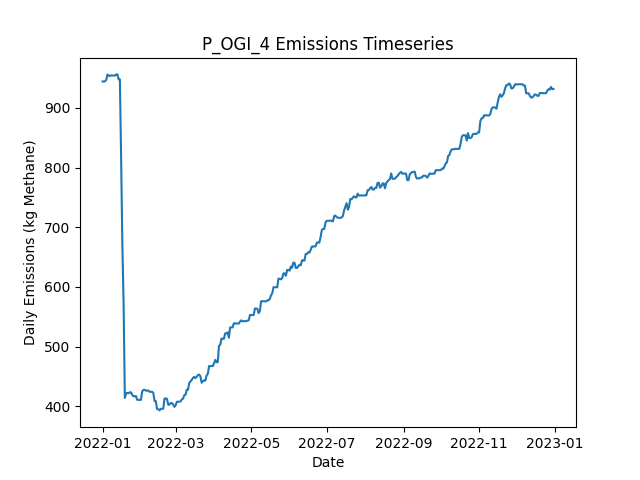

The file beside this chart, header and first rows:
Date, Daily Emissions (Kg Methane), Daily Mitigable Emissions (Kg Methane), Daily Non-Mitigable Emissions (Kg Methan…, Daily Cost ($), Active Leaks, New Leaks, Leaks Repaired, Leaks Naturally Repaired, Leaks Tagged, Daily Repair Cost ($), Daily Natural Repair Cost ($), OGI_persitehigh Deployment Cost ($), OGI_persitehigh Sites flagged for Follow…, OGI_persitehigh Leaks tagged for repair, OGI_persitehigh Sites Visited, OGI_persitehigh Travel Time (Minutes), OGI_persitehigh Survey Time (Minutes)
2022-01-01, 944.3, 600.2, 344.1, 5512, 355, 357, 0, 2, 43, 0.00000, 400, 5512, , 43, 3, 180, 300
2022-01-02, 944.3, 600.2, 344.1, 5512, 355, 0, 0, 0, 53, 0.00000, 0.00000, 5512, , 53, 3, 180, 360
2022-01-03, 944.5, 600.4, 344.1, 5512, 356, 1, 0, 0, 40, 0.00000, 0.00000, 5512, , 40, 3, 180, 300
2022-01-04, 947.2, 603.1, 344.1, 5512, 357, 1, 0, 0, 53, 0.00000, 0.00000, 5512, , 53, 3, 180, 360
2022-01-05, 955.9, 611.8, 344.1, 0.00000, 360, 3, 0, 0, 0, 0.00000, 0.00000, 0.00000, , 0, 0, 0, 0
2022-01-06, 953.9, 611.8, 342.1, 0.00000, 359, 0, 0, 0, 0, 0.00000, 0.00000, 0.00000, , 0, 0, 0, 0
2022-01-07, 953.5, 611.8, 341.7, 0.00000, 358, 0, 0, 0, 0, 0.00000, 0.00000, 0.00000, , 0, 0, 0, 0
2022-01-08, 954.6, 613.4, 341.2, 0.00000, 358, 1, 0, 0, 0, 0.00000, 0.00000, 0.00000, , 0, 0, 0, 0
2022-01-09, 954.1, 612.9, 341.2, 0.00000, 357, 0, 0, 1, 0, 0.00000, 200, 0.00000, , 0, 0, 0, 0
2022-01-10, 954.1, 612.9, 341.2, 0.00000, 357, 0, 0, 0, 0, 0.00000, 0.00000, 0.00000, , 0, 0, 0, 0
2022-01-11, 954.1, 612.9, 341.2, 0.00000, 357, 0, 0, 0, 0, 0.00000, 0.00000, 0.00000, , 0, 0, 0, 0
2022-01-12, 956.1, 612.9, 343.2, 0.00000, 358, 1, 0, 0, 0, 0.00000, 0.00000, 0.00000, , 0, 0, 0, 0
2022-01-13, 956.1, 612.9, 343.2, 0.00000, 358, 0, 0, 0, 0, 0.00000, 0.00000, 0.00000, , 0, 0, 0, 0
2022-01-14, 947.8, 612.9, 334.9, 0.00000, 357, 0, 0, 0, 0, 0.00000, 0.00000, 0.00000, , 0, 0, 0, 0
2022-01-15, 947.8, 612.9, 334.9, 0.00000, 357, 0, 0, 0, 0, 0.00000, 0.00000, 0.00000, , 0, 0, 0, 0
2022-01-16, 815.3, 480.4, 334.9, 7600, 319, 0, 38, 0, 0, 7600, 0.00000, 0.00000, , 0, 0, 0, 0
2022-01-17, 670.6, 337.6, 332.9, 8800, 274, 1, 44, 1, 0, 8800, 200, 0.00000, , 0, 0, 0, 0
2022-01-18, 571.8, 238.9, 332.9, 6400, 244, 2, 32, 0, 0, 6400, 0.00000, 0.00000, , 0, 0, 0, 0
2022-01-19, 414.2, 79.32, 334.9, 9000, 201, 2, 45, 0, 0, 9000, 0.00000, 0.00000, , 0, 0, 0, 0
2022-01-20, 422.3, 88.04, 334.2, 0.00000, 202, 2, 0, 0, 0, 0.00000, 0.00000, 0.00000, , 0, 0, 0, 0
2022-01-21, 422.3, 88.04, 334.2, 0.00000, 202, 0, 0, 0, 0, 0.00000, 0.00000, 0.00000, , 0, 0, 0, 0
2022-01-22, 422.1, 87.82, 334.2, 0.00000, 201, 0, 0, 1, 0, 0.00000, 200, 0.00000, , 0, 0, 0, 0
2022-01-23, 423.6, 87.82, 335.8, 0.00000, 201, 1, 0, 0, 0, 0.00000, 0.00000, 0.00000, , 0, 0, 0, 0
2022-01-24, 423.6, 87.82, 335.8, 0.00000, 201, 0, 0, 0, 0, 0.00000, 0.00000, 0.00000, , 0, 0, 0, 0
2022-01-25, 418.9, 85.13, 333.8, 0.00000, 201, 2, 0, 1, 0, 0.00000, 200, 0.00000, , 0, 0, 0, 0
2022-01-26, 417, 85.13, 331.8, 0.00000, 200, 0, 0, 0, 0, 0.00000, 0.00000, 0.00000, , 0, 0, 0, 0
2022-01-27, 417, 85.13, 331.8, 0.00000, 200, 0, 0, 0, 0, 0.00000, 0.00000, 0.00000, , 0, 0, 0, 0
2022-01-28, 417.4, 85.13, 332.3, 0.00000, 201, 1, 0, 0, 0, 0.00000, 0.00000, 0.00000, , 0, 0, 0, 0
2022-01-29, 410.9, 87.82, 323.1, 0.00000, 201, 2, 0, 0, 0, 0.00000, 0.00000, 0.00000, , 0, 0, 0, 0
2022-01-30, 410.9, 87.82, 323.1, 0.00000, 201, 0, 0, 0, 0, 0.00000, 0.00000, 0.00000, , 0, 0, 0, 0
2022-01-31, 410.9, 87.82, 323.1, 0.00000, 201, 0, 0, 0, 0, 0.00000, 0.00000, 0.00000, , 0, 0, 0, 0
2022-02-01, 410.9, 87.82, 323.1, 0.00000, 201, 0, 0, 0, 0, 0.00000, 0.00000, 0.00000, , 0, 0, 0, 0
2022-02-02, 425, 93.63, 331.4, 0.00000, 202, 2, 0, 1, 0, 0.00000, 200, 0.00000, , 0, 0, 0, 0
2022-02-03, 427.7, 96.31, 331.4, 0.00000, 203, 1, 0, 0, 0, 0.00000, 0.00000, 0.00000, , 0, 0, 0, 0
2022-02-04, 427.7, 96.31, 331.4, 0.00000, 203, 0, 0, 0, 0, 0.00000, 0.00000, 0.00000, , 0, 0, 0, 0
2022-02-05, 426.4, 98.99, 327.4, 0.00000, 202, 1, 0, 0, 0, 0.00000, 0.00000, 0.00000, , 0, 0, 0, 0
2022-02-06, 426.4, 98.99, 327.4, 0.00000, 202, 0, 0, 0, 0, 0.00000, 0.00000, 0.00000, , 0, 0, 0, 0
2022-02-07, 426.4, 98.54, 327.9, 0.00000, 201, 1, 0, 2, 0, 0.00000, 400, 0.00000, , 0, 0, 0, 0
2022-02-08, 424.4, 98.54, 325.9, 0.00000, 200, 0, 0, 0, 0, 0.00000, 0.00000, 0.00000, , 0, 0, 0, 0
2022-02-09, 424.4, 98.54, 325.9, 0.00000, 200, 0, 0, 0, 0, 0.00000, 0.00000, 0.00000, , 0, 0, 0, 0
2022-02-10, 424.4, 98.54, 325.9, 0.00000, 200, 0, 0, 0, 0, 0.00000, 0.00000, 0.00000, , 0, 0, 0, 0
2022-02-11, 422.5, 98.54, 323.9, 0.00000, 199, 0, 0, 0, 0, 0.00000, 0.00000, 0.00000, , 0, 0, 0, 0
2022-02-12, 408.9, 95.86, 313, 0.00000, 196, 0, 0, 1, 0, 0.00000, 200, 0.00000, , 0, 0, 0, 0
2022-02-13, 408.9, 95.86, 313, 0.00000, 196, 0, 0, 0, 0, 0.00000, 0.00000, 0.00000, , 0, 0, 0, 0
2022-02-14, 395.7, 100.3, 295.4, 0.00000, 196, 2, 0, 0, 0, 0.00000, 0.00000, 0.00000, , 0, 0, 0, 0
2022-02-15, 395.2, 100.1, 295.1, 0.00000, 194, 0, 0, 1, 0, 0.00000, 200, 0.00000, , 0, 0, 0, 0
2022-02-16, 393.3, 100.1, 293.2, 0.00000, 193, 0, 0, 0, 0, 0.00000, 0.00000, 0.00000, , 0, 0, 0, 0
2022-02-17, 396, 102.8, 293.2, 0.00000, 194, 1, 0, 0, 0, 0.00000, 0.00000, 0.00000, , 0, 0, 0, 0
2022-02-18, 396, 102.8, 293.2, 0.00000, 194, 0, 0, 0, 0, 0.00000, 0.00000, 0.00000, , 0, 0, 0, 0
2022-02-19, 396, 102.8, 293.2, 0.00000, 194, 0, 0, 0, 0, 0.00000, 0.00000, 0.00000, , 0, 0, 0, 0
2022-02-20, 413.2, 111.1, 302.1, 0.00000, 196, 2, 0, 0, 0, 0.00000, 0.00000, 0.00000, , 0, 0, 0, 0
2022-02-21, 413.4, 111.3, 302.1, 0.00000, 197, 1, 0, 0, 0, 0.00000, 0.00000, 0.00000, , 0, 0, 0, 0
2022-02-22, 412.7, 119.5, 293.2, 0.00000, 197, 1, 0, 0, 0, 0.00000, 0.00000, 0.00000, , 0, 0, 0, 0
2022-02-23, 402.9, 119.5, 283.4, 0.00000, 196, 1, 0, 0, 0, 0.00000, 0.00000, 0.00000, , 0, 0, 0, 0
2022-02-24, 402.9, 119.5, 283.4, 0.00000, 196, 0, 0, 0, 0, 0.00000, 0.00000, 0.00000, , 0, 0, 0, 0
2022-02-25, 405.6, 122.2, 283.4, 0.00000, 197, 1, 0, 0, 0, 0.00000, 0.00000, 0.00000, , 0, 0, 0, 0
2022-02-26, 405.6, 122.2, 283.4, 0.00000, 197, 0, 0, 0, 0, 0.00000, 0.00000, 0.00000, , 0, 0, 0, 0
2022-02-27, 403.2, 122.2, 281, 0.00000, 195, 0, 0, 0, 0, 0.00000, 0.00000, 0.00000, , 0, 0, 0, 0
2022-02-28, 399.2, 122.2, 277, 0.00000, 193, 0, 0, 0, 0, 0.00000, 0.00000, 0.00000, , 0, 0, 0, 0
2022-03-01, 401.7, 126.7, 275, 0.00000, 193, 1, 0, 0, 0, 0.00000, 0.00000, 0.00000, , 0, 0, 0, 0
... 305 more rows
